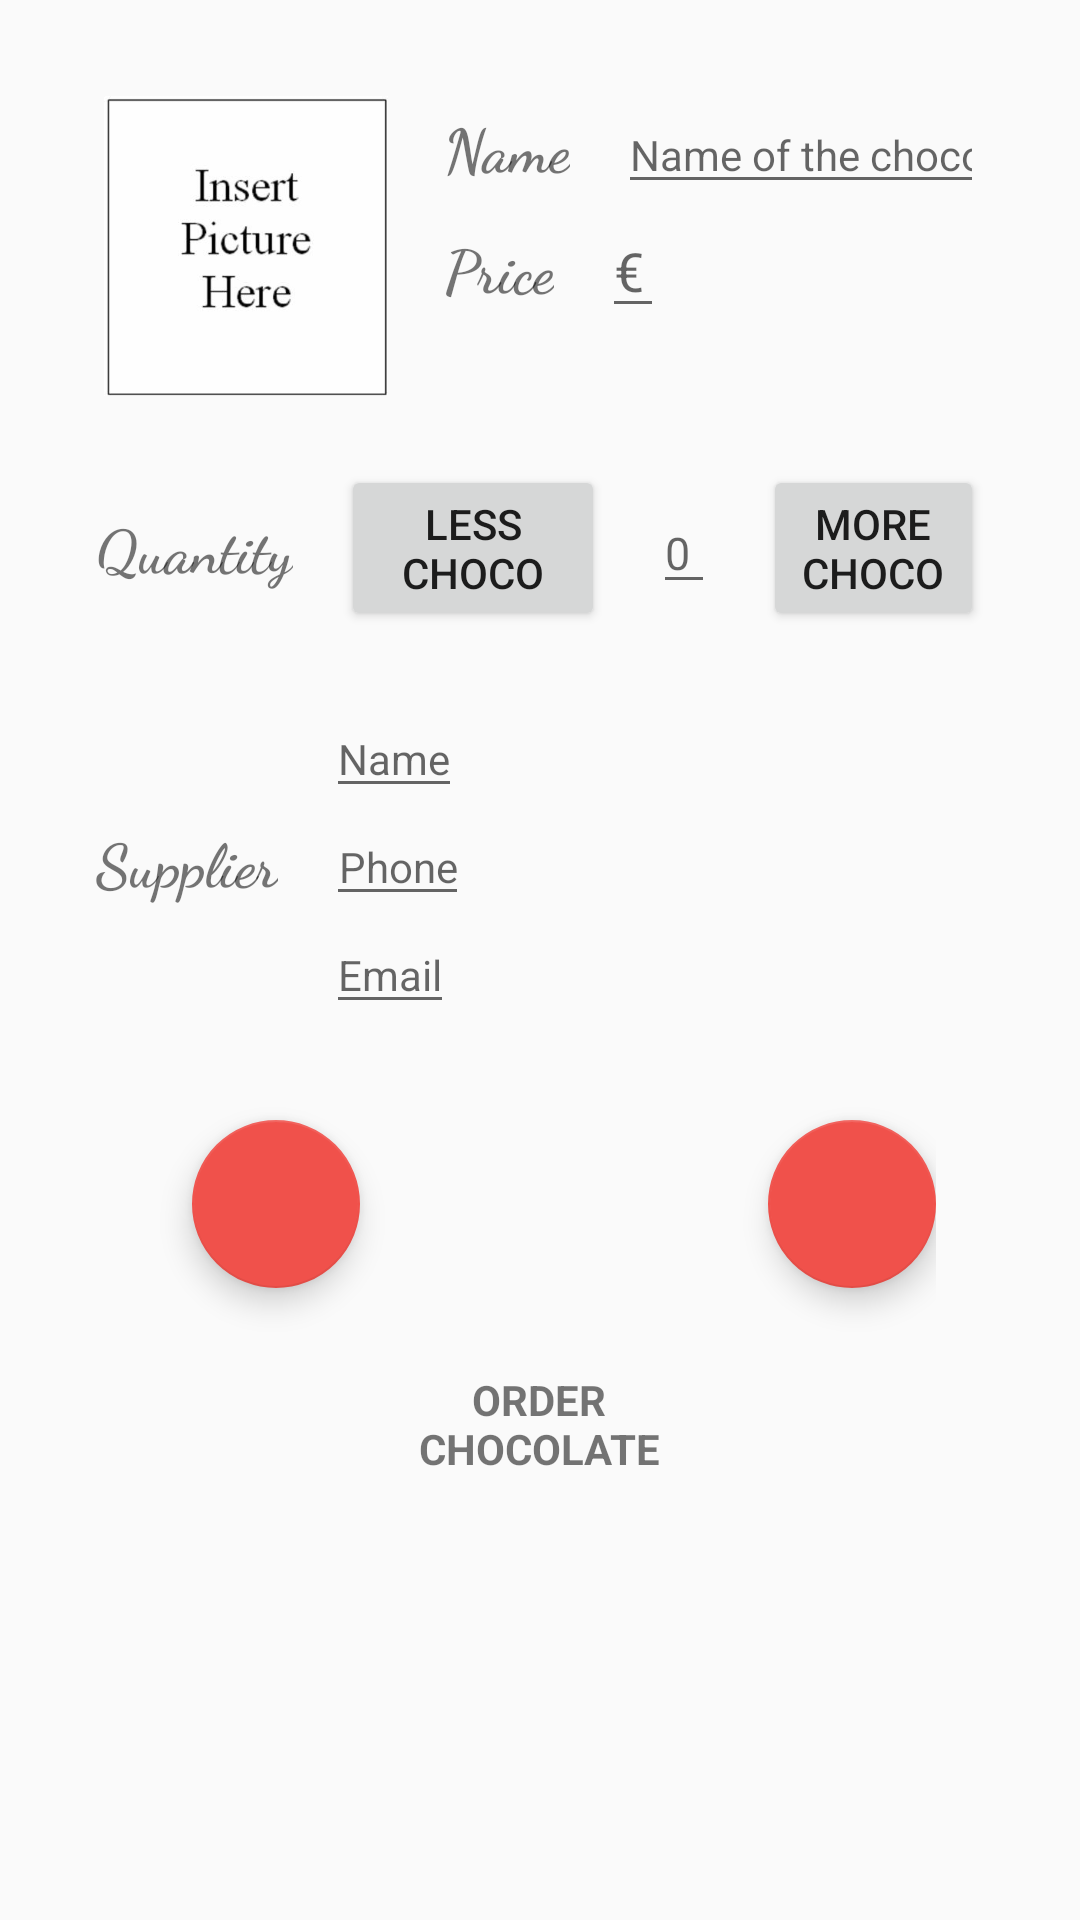

Android layout source for this screen:
<!-- AndroidManifest.xml: activity theme EditorTheme -->
<!-- res/layout/activity_editor.xml -->
<?xml version="1.0" encoding="utf-8"?>
<LinearLayout xmlns:android="http://schemas.android.com/apk/res/android"
    xmlns:tools="http://schemas.android.com/tools"
    style="@style/MatchMatch"
    android:orientation="vertical"
    android:padding="@dimen/activity_margin"
    tools:context=".EditorActivity">

    <LinearLayout
        style="@style/WrapWrap"
        android:orientation="vertical"
        android:padding="@dimen/activity_margin">

        <LinearLayout
            style="@style/WrapWrap"
            android:orientation="horizontal">

            <ImageView
                android:id="@+id/new_picture"
                android:layout_width="@dimen/image_dimension"
                android:layout_height="@dimen/image_dimension"
                android:clickable="true"
                android:contentDescription="@string/app_name"
                android:src="@drawable/placeholder" />

            <TextView
                android:id="@+id/save_image_text"
                style="@style/WrapWrap" />

            <LinearLayout
                android:layout_width="wrap_content"
                android:layout_height="match_parent"
                android:layout_marginLeft="@dimen/activity_margin"
                android:orientation="vertical">

                <LinearLayout
                    style="@style/WrapWrap"
                    android:layout_gravity="center_horizontal">

                    <TextView
                        style="@style/TextStyle"
                        android:layout_marginRight="@dimen/activity_margin"
                        android:text="@string/name" />

                    <EditText
                        android:id="@+id/chocolate_name"
                        style="@style/WrapWrap"
                        android:hint="@string/hint_chocolate_name"
                        android:inputType="textCapSentences"
                        android:textSize="@dimen/hint" />

                </LinearLayout>

                <LinearLayout style="@style/WrapWrap">

                    <TextView
                        style="@style/TextStyle"
                        android:layout_marginRight="@dimen/activity_margin"
                        android:text="@string/price" />

                    <EditText
                        android:id="@+id/chocolate_price"
                        style="@style/WrapWrap"
                        android:hint="@string/euro"
                        android:inputType="numberDecimal" />
                </LinearLayout>

            </LinearLayout>

        </LinearLayout>

        <LinearLayout
            style="@style/WrapWrap"
            android:layout_marginTop="@dimen/activity_margin">

            <TextView
                style="@style/TextStyle"
                android:layout_gravity="center"
                android:layout_marginRight="@dimen/activity_margin"
                android:text="@string/quantity" />

            <Button
                android:id="@+id/minus_button"
                style="@style/WrapWrap"
                android:layout_gravity="center"
                android:text="@string/decrement" />

            <EditText
                android:id="@+id/chocolate_quantity"
                style="@style/WrapWrap"
                android:layout_gravity="center"
                android:layout_margin="@dimen/activity_margin"
                android:hint="@string/zero"
                android:inputType="number"
                android:textSize="15sp" />

            <Button
                android:id="@+id/plus_button"
                style="@style/WrapWrap"
                android:layout_gravity="center"
                android:text="@string/increment" />

        </LinearLayout>

        <LinearLayout
            style="@style/WrapWrap"
            android:layout_marginTop="@dimen/activity_margin">

            <TextView
                style="@style/TextStyle"
                android:layout_gravity="center"
                android:layout_marginRight="@dimen/activity_margin"
                android:text="@string/supplier" />

            <LinearLayout
                style="@style/WrapWrap"
                android:orientation="vertical">

                <EditText
                    android:id="@+id/supplier_name"
                    style="@style/WrapWrap"
                    android:gravity="center"
                    android:hint="@string/supplier_name"
                    android:inputType="textCapSentences"
                    android:textSize="@dimen/hint" />

                <EditText
                    android:id="@+id/supplier_phone"
                    style="@style/WrapWrap"
                    android:gravity="center"
                    android:hint="@string/supplier_phone"
                    android:inputType="phone"
                    android:textSize="@dimen/hint" />

                <EditText
                    android:id="@+id/supplier_email"
                    style="@style/WrapWrap"
                    android:gravity="center"
                    android:hint="@string/supplier_email"
                    android:inputType="textEmailAddress"
                    android:textSize="@dimen/hint" />

            </LinearLayout>
        </LinearLayout>

        <RelativeLayout
            style="@style/WrapWrap"
            android:padding="@dimen/fab_margin">

            <android.support.design.widget.FloatingActionButton
                android:id="@+id/phone_order"
                style="@style/WrapWrap"
                android:layout_alignParentRight="true"
                android:layout_margin="@dimen/fab_margin"
                android:src="@drawable/ic_call" />

            <TextView
                style="@style/WrapMatch"
                android:layout_alignParentTop="true"
                android:layout_centerHorizontal="true"
                android:gravity="center"
                android:text="@string/order_chocolate"
                android:textStyle="bold" />

            <android.support.design.widget.FloatingActionButton
                android:id="@+id/email_order"
                style="@style/WrapWrap"
                android:layout_alignParentLeft="true"
                android:layout_margin="@dimen/fab_margin"
                android:src="@drawable/ic_email_black_24dp" />
        </RelativeLayout>
    </LinearLayout>
</LinearLayout>
<!-- resources referenced by this layout -->
<resources>
  <dimen name="activity_margin">16dp</dimen>
  <dimen name="fab_margin">16dp</dimen>
  <dimen name="hint">14sp</dimen>
  <dimen name="image_dimension">100dp</dimen>
  <!-- drawable placeholder: jpg bitmap (drawable-hdpi, 4614 bytes) -->
  <string name="app_name">Chocolate Inventory App</string>
  <string name="decrement">Less\nChoco</string>
  <string name="euro">€</string>
  <string name="hint_chocolate_name">Name of the choco</string>
  <string name="increment">More\nChoco</string>
  <string name="name">Name</string>
  <string name="order_chocolate">ORDER\nCHOCOLATE</string>
  <string name="price">Price</string>
  <string name="quantity">Quantity</string>
  <string name="supplier">Supplier</string>
  <string name="supplier_email">Email</string>
  <string name="supplier_name">Name</string>
  <string name="supplier_phone">Phone</string>
  <string name="zero">0</string>
  <style name="MatchMatch">
          <item name="android:layout_width">match_parent</item>
          <item name="android:layout_height">match_parent</item>
      </style>
  <style name="TextStyle">
          <item name="android:layout_width">wrap_content</item>
          <item name="android:layout_height">wrap_content</item>
          <item name="android:textStyle">bold</item>
          <item name="android:fontFamily">cursive</item>
          <item name="android:textSize">20sp</item>
      </style>
  <style name="WrapMatch">
          <item name="android:layout_width">wrap_content</item>
          <item name="android:layout_height">match_parent</item>
      </style>
  <style name="WrapWrap">
          <item name="android:layout_width">wrap_content</item>
          <item name="android:layout_height">wrap_content</item>
      </style>
  <style name="EditorTheme" parent="Theme.AppCompat.Light.DarkActionBar">
          <item name="colorPrimary">@color/editorColorPrimary</item>
          <item name="colorPrimaryDark">@color/editorColorPrimaryDark</item>
          <item name="colorAccent">@color/colorAccent</item>
      </style>
  <color name="editorColorPrimary">#2D3640</color>
  <color name="editorColorPrimaryDark">#394450</color>
  <color name="colorAccent">#F0514B</color>
</resources>
